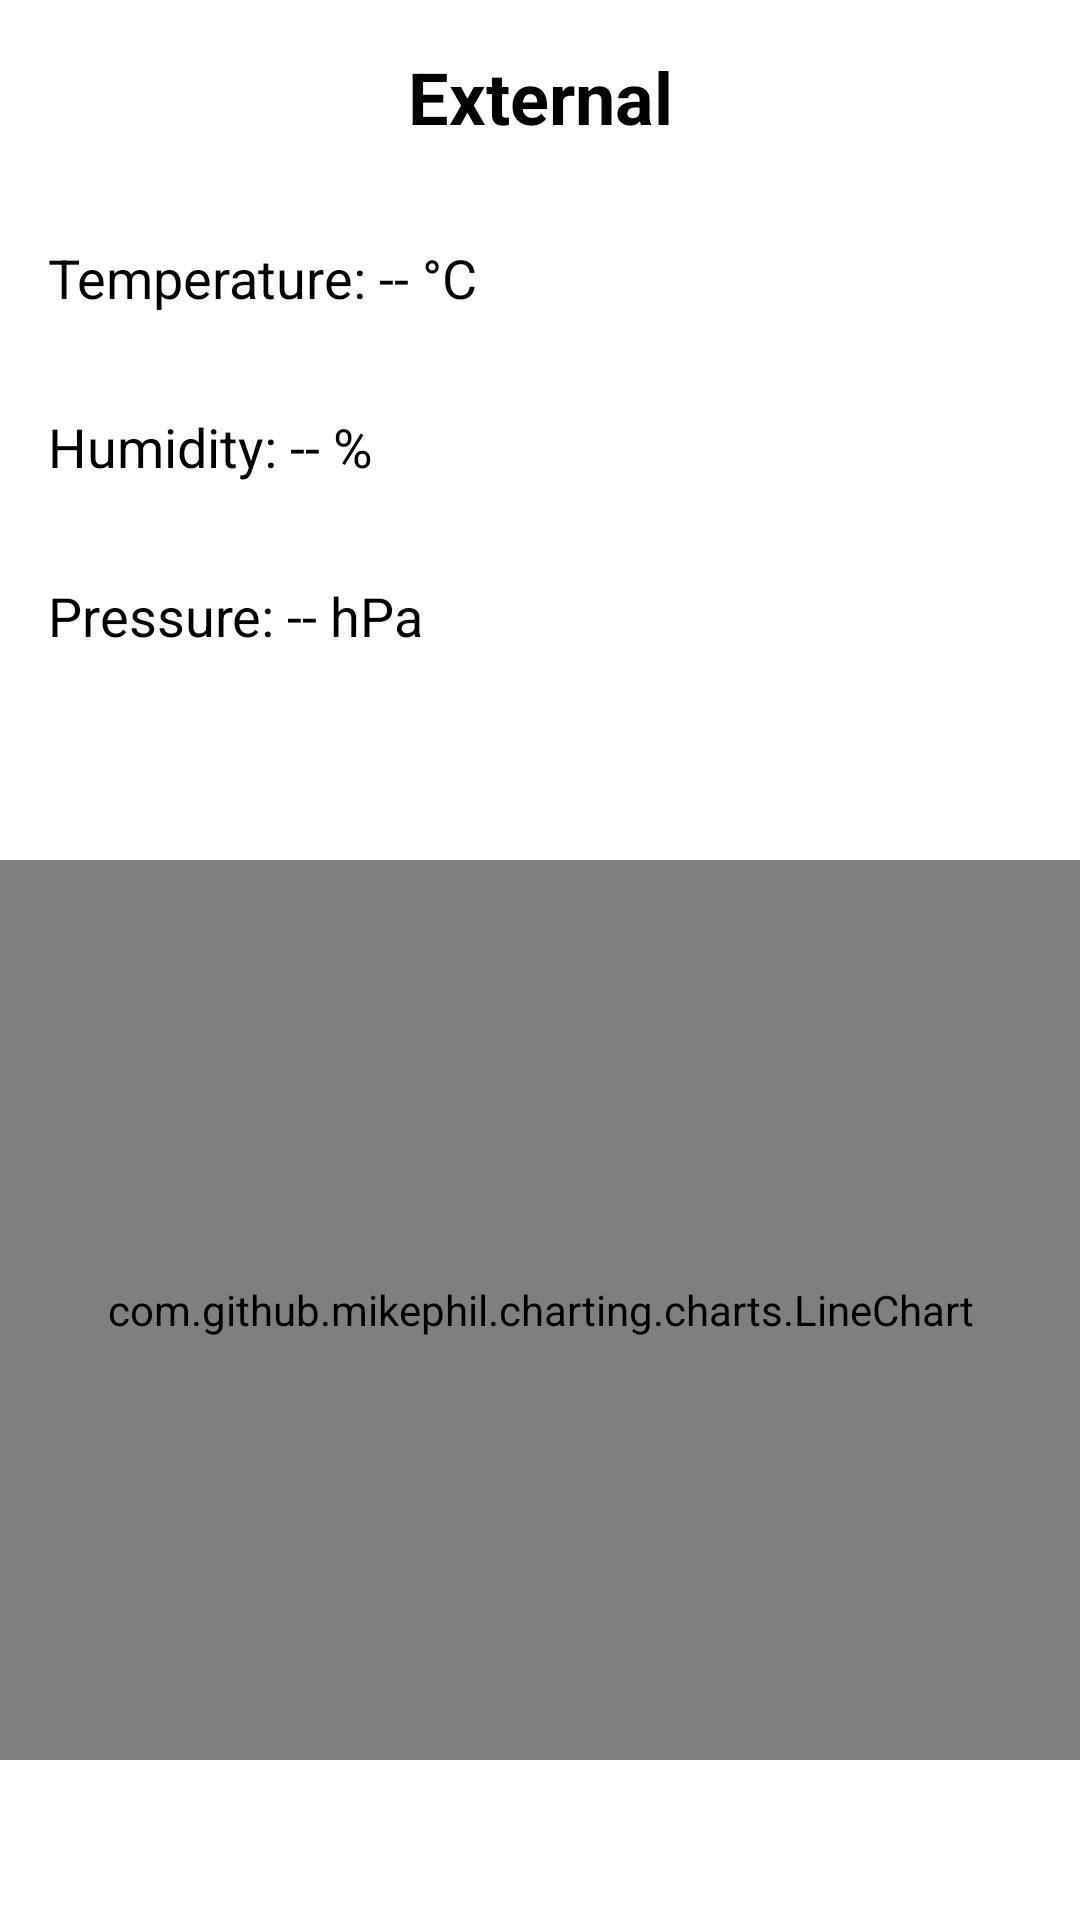

Android layout source for this screen:
<!-- AndroidManifest.xml: application theme Theme.Weather -->
<!-- res/layout/activity_external.xml -->
<?xml version="1.0" encoding="utf-8"?>
<androidx.constraintlayout.widget.ConstraintLayout
    xmlns:android="http://schemas.android.com/apk/res/android"
    xmlns:app="http://schemas.android.com/apk/res-auto"
    android:layout_width="match_parent"
    android:layout_height="match_parent">

    
    <TextView
        android:id="@+id/room_name_text"
        android:layout_width="0dp"
        android:layout_height="wrap_content"
        android:text="External"
        android:textSize="24sp"
        android:textStyle="bold"
        android:gravity="center"
        android:textColor="@color/black"
        android:background="@color/white"
        app:layout_constraintTop_toTopOf="parent"
        app:layout_constraintStart_toStartOf="parent"
        app:layout_constraintEnd_toEndOf="parent"
        android:padding="16dp" />

    
    <TextView
        android:id="@+id/temperature_value_text"
        android:layout_width="0dp"
        android:layout_height="wrap_content"
        android:background="@color/white"
        android:padding="16dp"
        android:text="Temperature: -- °C"
        android:textAppearance="@style/TextAppearance.AppCompat.Medium"
        android:textColor="@color/black"
        android:textSize="18sp"
        app:layout_constraintEnd_toEndOf="parent"
        app:layout_constraintStart_toStartOf="parent"
        app:layout_constraintTop_toBottomOf="@id/room_name_text" />

    
    <TextView
        android:id="@+id/humidity_value_text"
        android:layout_width="0dp"
        android:layout_height="wrap_content"
        android:text="Humidity: -- %"
        android:textSize="18sp"
        android:textColor="@color/black"
        android:background="@color/white"
        app:layout_constraintTop_toBottomOf="@id/temperature_value_text"
        app:layout_constraintStart_toStartOf="parent"
        app:layout_constraintEnd_toEndOf="parent"
        android:padding="16dp" />

    
    <TextView
        android:id="@+id/pressure_value_text"
        android:layout_width="0dp"
        android:layout_height="wrap_content"
        android:text="Pressure: -- hPa"
        android:textSize="18sp"
        android:textColor="@color/black"
        android:background="@color/white"
        app:layout_constraintTop_toBottomOf="@id/humidity_value_text"
        app:layout_constraintStart_toStartOf="parent"
        app:layout_constraintEnd_toEndOf="parent"
        android:padding="16dp" />

    
    <View
        android:id="@+id/graph_view"
        android:layout_width="0dp"
        android:layout_height="0dp"
        android:background="@color/white"
        app:layout_constraintBottom_toBottomOf="parent"
        app:layout_constraintEnd_toEndOf="parent"
        app:layout_constraintHeight_default="wrap"
        app:layout_constraintStart_toStartOf="parent"
        app:layout_constraintTop_toBottomOf="@id/pressure_value_text" />

    <com.github.mikephil.charting.charts.LineChart
        android:id="@+id/sensor_data_chart"
        android:layout_width="0dp"
        android:layout_height="300dp"
        app:layout_constraintTop_toBottomOf="@id/pressure_value_text"
        app:layout_constraintStart_toStartOf="parent"
        app:layout_constraintEnd_toEndOf="parent"
        app:layout_constraintBottom_toBottomOf="parent" />

</androidx.constraintlayout.widget.ConstraintLayout>
<!-- resources referenced by this layout -->
<resources>
  <color name="black">#FF000000</color>
  <color name="white">#FFFFFFFF</color>
  <style name="Theme.Weather" parent="Theme.AppCompat.Light.NoActionBar">
      
      <item name="colorPrimary">@color/white</item>
      <item name="colorPrimaryDark">@color/black</item>
      <item name="colorAccent">@color/light_blue</item>
  
  </style>
  <color name="light_blue">#5ADEED</color>
</resources>
